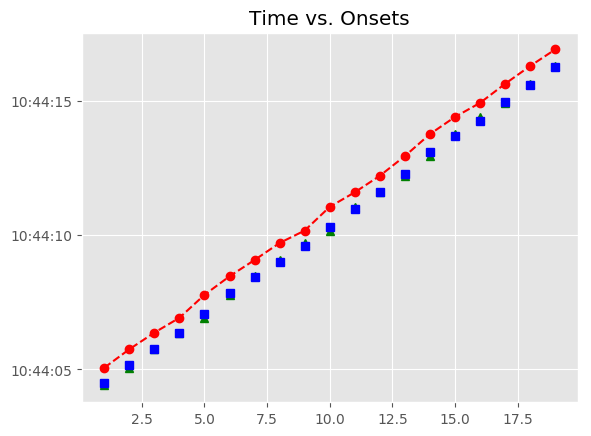

The file beside this chart, header and first rows:
, Asynchrony, Tap Onset, Test, True Onset, User ID, IOI, Max, Min, Sanitized Tap Onset, Sanitized Asynchrony, Sanitized Mean Asynchrony, Sanitized Std Dev Asynchrony, Mean Asynchrony, Std Dev Asynchrony, Missed Taps, Phase Correction Response
1, 579.7, 2018-06-14 10:44:05.062986000, A4a2, 2018-06-14 10:44:04.483298000, 506, 0 days 00:00:00.673379000, 2018-06-14 10:44:04.819987500, 2018-06-14 10:44:04.158219000, 2018-06-14 10:44:04.403922000, -79.38, -8.409, 86.51, 649.5, 54.71, 0, -14.31
2, 594.5, 2018-06-14 10:44:05.751192000, A4a2, 2018-06-14 10:44:05.156677000, 506, 0 days 00:00:00.603719000, 2018-06-14 10:44:05.458536500, 2018-06-14 10:44:04.819987500, 2018-06-14 10:44:05.062986000, -93.69, -8.409, 86.51, 649.5, 54.71, 0, 84.49
3, 609.1, 2018-06-14 10:44:06.369474000, A4a2, 2018-06-14 10:44:05.760396000, 506, 0 days 00:00:00.603719000, 2018-06-14 10:44:06.062255500, 2018-06-14 10:44:05.458536500, 2018-06-14 10:44:05.751192000, -9.204, -8.409, 86.51, 649.5, 54.71, 0, 14.56
4, 557, 2018-06-14 10:44:06.921146000, A4a2, 2018-06-14 10:44:06.364115000, 506, 0 days 00:00:00.696598000, 2018-06-14 10:44:06.712414000, 2018-06-14 10:44:06.062255500, 2018-06-14 10:44:06.369474000, 5.359, -8.409, 86.51, 649.5, 54.71, 0, -144.9
5, 714.2, 2018-06-14 10:44:07.774951000, A4a2, 2018-06-14 10:44:07.060713000, 506, 0 days 00:00:00.766259000, 2018-06-14 10:44:07.443842500, 2018-06-14 10:44:06.712414000, 2018-06-14 10:44:06.921146000, -139.6, -8.409, 86.51, 649.5, 54.71, 0, 87.55
6, 637.7, 2018-06-14 10:44:08.464704000, A4a2, 2018-06-14 10:44:07.826972000, 506, 0 days 00:00:00.603719000, 2018-06-14 10:44:08.128831500, 2018-06-14 10:44:07.443842500, 2018-06-14 10:44:07.774951000, -52.02, -8.409, 86.51, 649.5, 54.71, 0, 86.03
7, 641.9, 2018-06-14 10:44:09.072595000, A4a2, 2018-06-14 10:44:08.430691000, 506, 0 days 00:00:00.557279000, 2018-06-14 10:44:08.709330500, 2018-06-14 10:44:08.128831500, 2018-06-14 10:44:08.464704000, 34.01, -8.409, 86.51, 649.5, 54.71, 0, 50.61
8, 717.6, 2018-06-14 10:44:09.705523000, A4a2, 2018-06-14 10:44:08.987970000, 506, 0 days 00:00:00.603718000, 2018-06-14 10:44:09.289829000, 2018-06-14 10:44:08.709330500, 2018-06-14 10:44:09.072595000, 84.62, -8.409, 86.51, 649.5, 54.71, 0, 29.21
9, 575.1, 2018-06-14 10:44:10.166769000, A4a2, 2018-06-14 10:44:09.591688000, 506, 0 days 00:00:00.719819000, 2018-06-14 10:44:09.951597500, 2018-06-14 10:44:09.289829000, 2018-06-14 10:44:09.705523000, 113.8, -8.409, 86.51, 649.5, 54.71, 0, -258.6
10, 737.9, 2018-06-14 10:44:11.049401000, A4a2, 2018-06-14 10:44:10.311507000, 506, 0 days 00:00:00.673379000, 2018-06-14 10:44:10.648196500, 2018-06-14 10:44:09.951597500, 2018-06-14 10:44:10.166769000, -144.7, -8.409, 86.51, 649.5, 54.71, 0, 209.3
11, 606.1, 2018-06-14 10:44:11.590950000, A4a2, 2018-06-14 10:44:10.984886000, 506, 0 days 00:00:00.603718000, 2018-06-14 10:44:11.286745000, 2018-06-14 10:44:10.648196500, 2018-06-14 10:44:11.049401000, 64.52, -8.409, 86.51, 649.5, 54.71, 0, -62.17
12, 616.2, 2018-06-14 10:44:12.204809000, A4a2, 2018-06-14 10:44:11.588604000, 506, 0 days 00:00:00.696599000, 2018-06-14 10:44:11.936903500, 2018-06-14 10:44:11.286745000, 2018-06-14 10:44:11.590950000, 2.346, -8.409, 86.51, 649.5, 54.71, 0, -82.74
13, 653.1, 2018-06-14 10:44:12.938276000, A4a2, 2018-06-14 10:44:12.285203000, 506, 0 days 00:00:00.789479000, 2018-06-14 10:44:12.679942500, 2018-06-14 10:44:11.936903500, 2018-06-14 10:44:12.204809000, -80.39, -8.409, 86.51, 649.5, 54.71, 0, -56.01
14, 680.6, 2018-06-14 10:44:13.755250000, A4a2, 2018-06-14 10:44:13.074682000, 506, 0 days 00:00:00.603718000, 2018-06-14 10:44:13.376541000, 2018-06-14 10:44:12.679942500, 2018-06-14 10:44:12.938276000, -136.4, -8.409, 86.51, 649.5, 54.71, 0, 213.3
15, 715.1, 2018-06-14 10:44:14.393538000, A4a2, 2018-06-14 10:44:13.678400000, 506, 0 days 00:00:00.580499000, 2018-06-14 10:44:13.968649500, 2018-06-14 10:44:13.376541000, 2018-06-14 10:44:13.755250000, 76.85, -8.409, 86.51, 649.5, 54.71, 0, 57.79
16, 657.2, 2018-06-14 10:44:14.916146000, A4a2, 2018-06-14 10:44:14.258899000, 506, 0 days 00:00:00.673379000, 2018-06-14 10:44:14.595588500, 2018-06-14 10:44:13.968649500, 2018-06-14 10:44:14.393538000, 134.6, -8.409, 86.51, 649.5, 54.71, 0, -150.8
17, 693.4, 2018-06-14 10:44:15.625684000, A4a2, 2018-06-14 10:44:14.932278000, 506, 0 days 00:00:00.650159000, 2018-06-14 10:44:15.257357500, 2018-06-14 10:44:14.595588500, 2018-06-14 10:44:14.916146000, -16.13, -8.409, 86.51, 649.5, 54.71, 0, 59.38
18, 705.7, 2018-06-14 10:44:16.288153000, A4a2, 2018-06-14 10:44:15.582437000, 506, 0 days 00:00:00.673378000, 2018-06-14 10:44:15.919126000, 2018-06-14 10:44:15.257357500, 2018-06-14 10:44:15.625684000, 43.25, -8.409, 86.51, 649.5, 54.71, 0, -10.91
19, 648, 2018-06-14 10:44:16.903847000, A4a2, 2018-06-14 10:44:16.255815000, 506, 0 days 00:00:00.673379000, 2018-06-14 10:44:16.592504500, 2018-06-14 10:44:15.919126000, 2018-06-14 10:44:16.288153000, 32.34, -8.409, 86.51, 649.5, 54.71, 0, 
